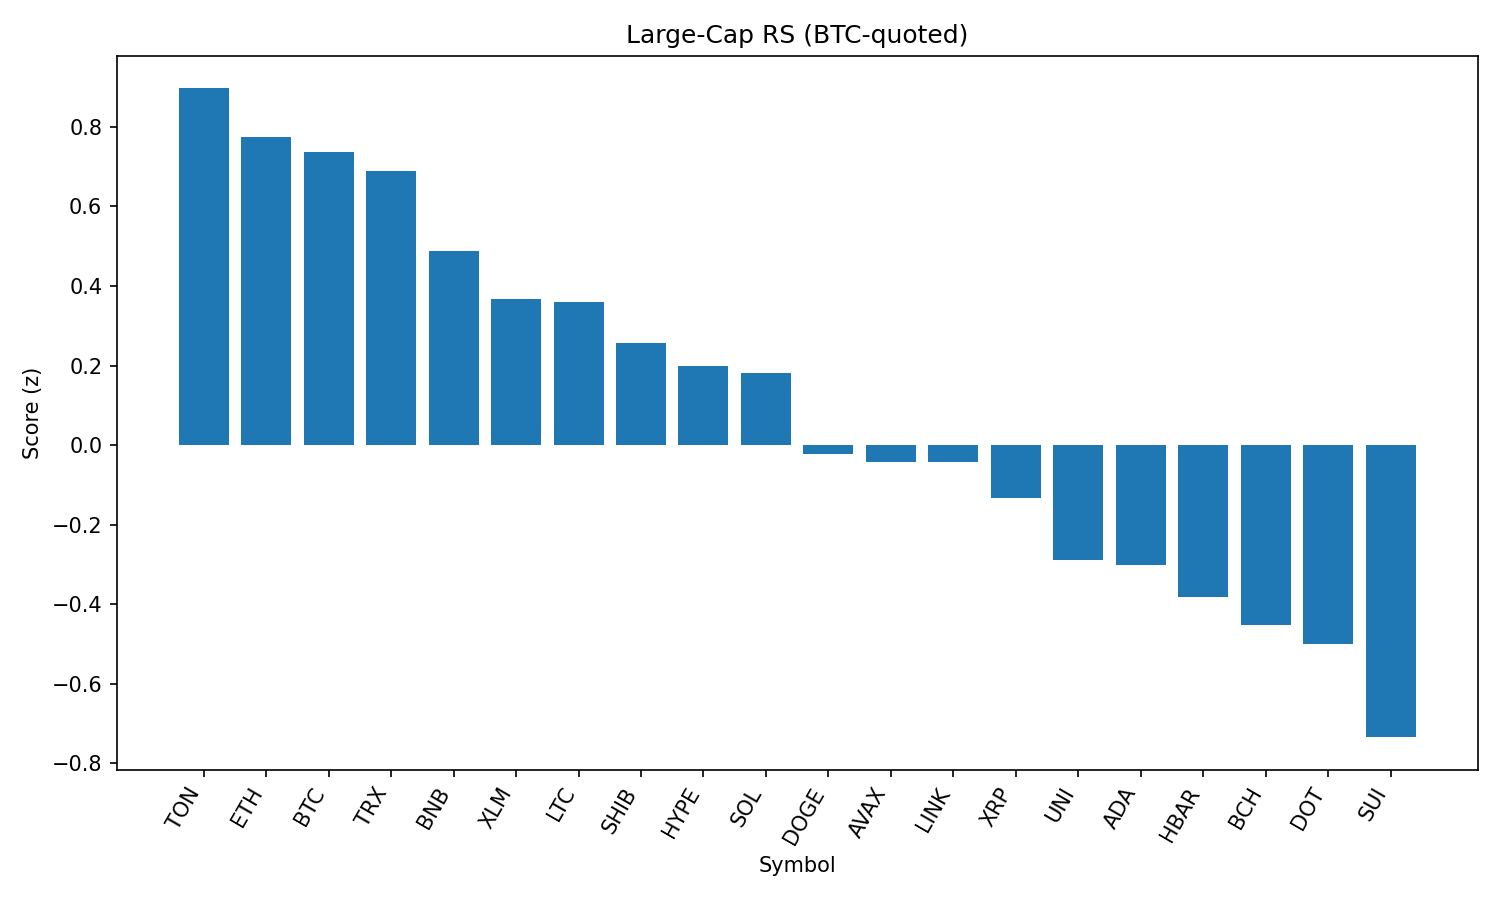

The table this chart was drawn from, first rows:
rank, name, symbol, price_btc, price_usd, pct_1h_btc, pct_24h_btc, pct_7d_btc, market_cap_rank, market_cap_usd, volume_usd, score
1, Toncoin, TON, 2.895e-05, 3.11, 0.1286, 0.3308, -1.187, 29, 7994553547, 107326179, 0.8964
2, Ethereum, ETH, 0.04079, 4379, 0.1653, -0.6765, -2.727, 2, 529133105680, 23369688660, 0.7755
3, Bitcoin, BTC, 1.0, 107340, 0.0, 0.0, 0.0, 1, 2138652830687, 29488568648, 0.7362
4, TRON, TRX, 3.14e-06, 0.3376, -0.03506, 0.255, -0.4582, 9, 31956911505, 555594138, 0.6877
5, BNB, BNB, 0.007935, 851.9, -0.2408, 0.3967, 2.204, 5, 118546929494, 898391084, 0.4874
6, Stellar, XLM, 3.24e-06, 0.3479, 0.277, -2.78, -10.14, 20, 10927078713, 182564356, 0.3665
7, Litecoin, LTC, 0.001003, 107.7, 0.08838, -1.95, -3.569, 27, 8214462256, 355893006, 0.3599
8, Shiba Inu, SHIB, 1.11573e-10, 1.198e-05, 0.1072, -2.571, -3.395, 30, 7060757566, 148917148, 0.2558
9, Hyperliquid, HYPE, 0.0004115, 44.18, -0.421, 0.1625, -0.07565, 17, 11977457179, 266697189, 0.198
10, Solana, SOL, 0.00184, 197.6, -0.06762, -2.046, -1.895, 6, 106909026463, 5808688957, 0.1801
11, Dogecoin, DOGE, 1.95e-06, 0.2095, -0.006184, -3.201, -5.171, 10, 31607502725, 1252181446, -0.02329
12, Avalanche, AVAX, 0.0002146, 23.04, -0.1652, -2.333, -5.22, 22, 9749702154, 341663218, -0.04296
13, Chainlink, LINK, 0.0002136, 22.93, -0.1078, -2.602, -7.367, 13, 15555922132, 985812336, -0.04338
14, XRP, XRP, 2.545e-05, 2.73, -0.1814, -2.737, -5.136, 4, 162554316668, 4388013379, -0.1322
15, Uniswap, UNI, 8.745e-05, 9.39, -0.1309, -3.58, -8.997, 34, 5642170045, 232582306, -0.2882
16, Cardano, ADA, 7.49e-06, 0.8042, -0.371, -2.259, -8.267, 11, 29355665693, 1080424882, -0.3022
17, Hedera, HBAR, 1.99e-06, 0.2141, -0.06637, -4.397, -9.437, 25, 9078920111, 191320139, -0.3808
18, Bitcoin Cash, BCH, 0.004949, 531.5, -0.5394, -2.142, -3.952, 21, 10590690750, 145054432, -0.4526
19, Polkadot, DOT, 3.414e-05, 3.67, -0.3757, -3.26, -6.199, 36, 5593533053, 224707205, -0.4998
20, Sui, SUI, 2.945e-05, 3.16, -0.4735, -3.666, -10.12, 19, 11103788383, 484698559, -0.734
21, Cronos, CRO, 2.56e-06, 0.2746, -1.748, -6.316, 80.95, 24, 9224031224, 264502632, -2.104
